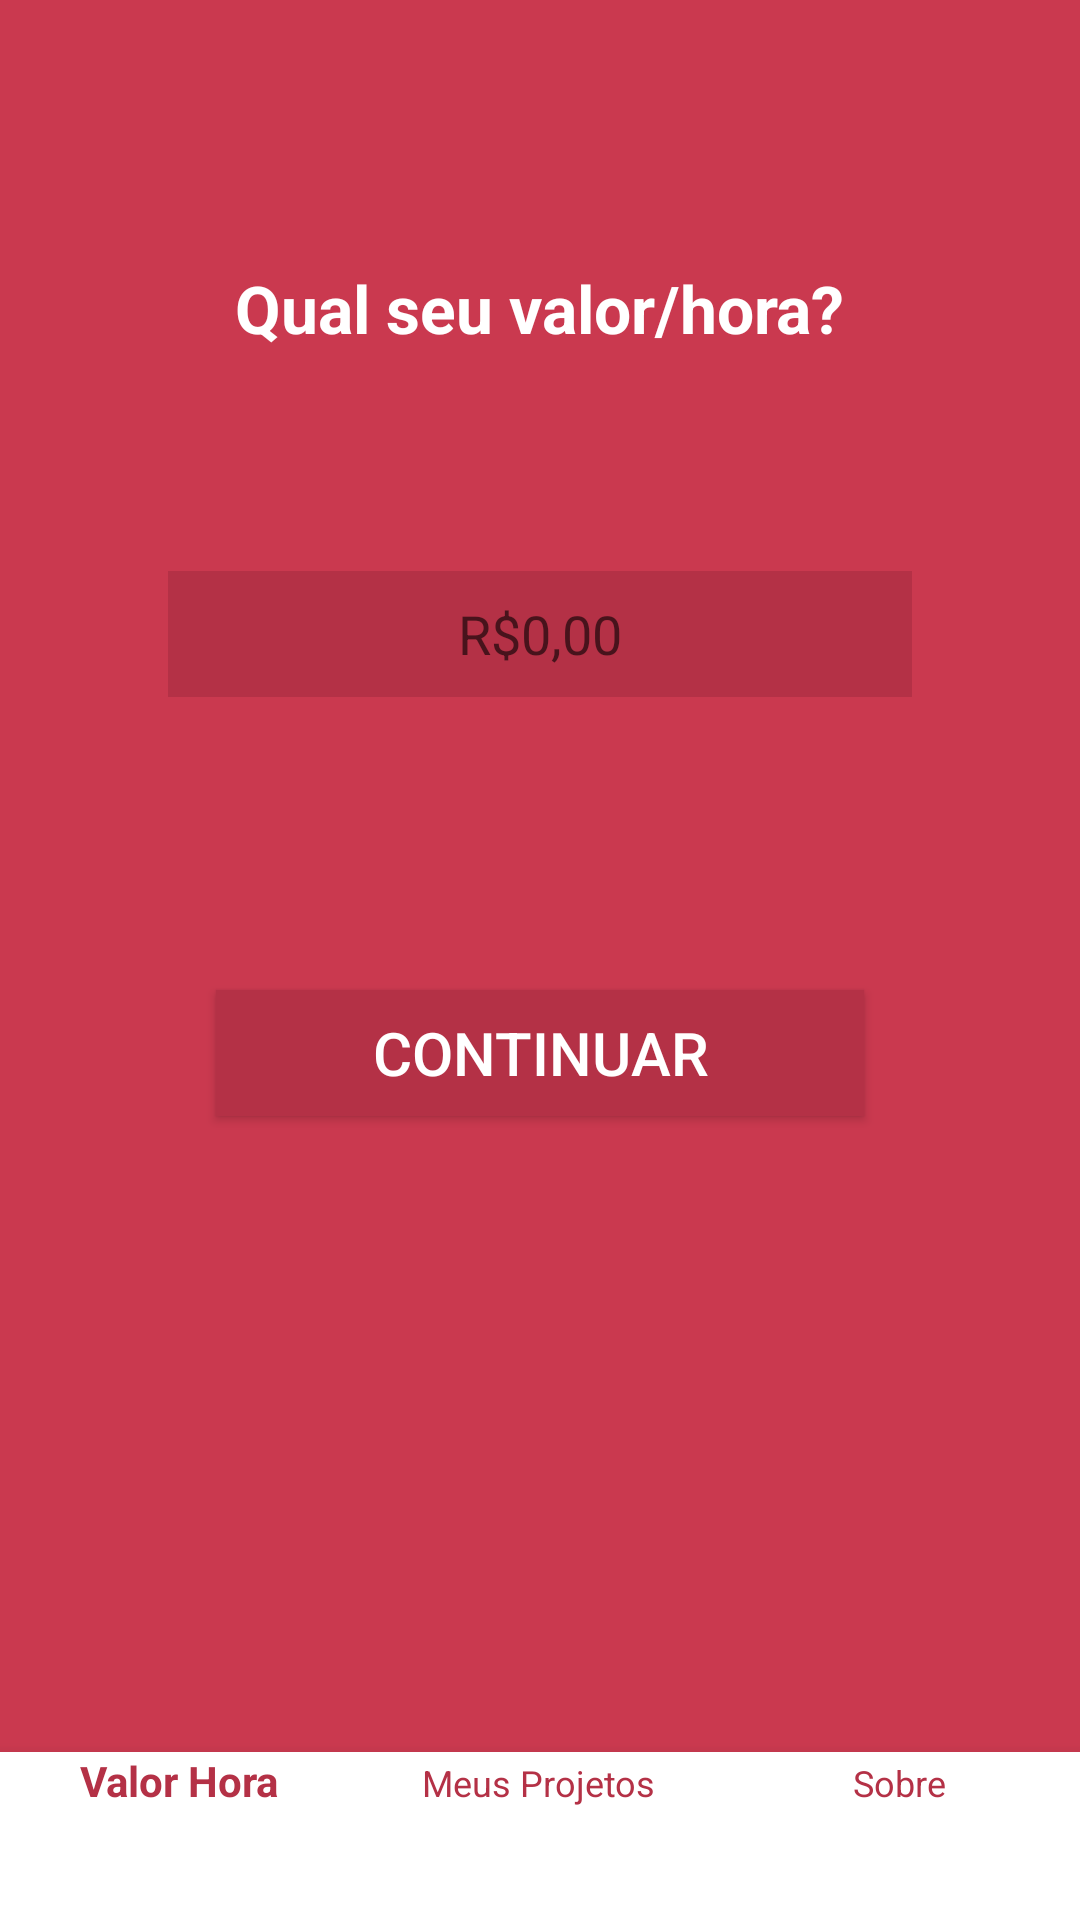

Layout XML and referenced resources for this Android screen:
<!-- AndroidManifest.xml: application theme AppTheme -->
<!-- res/layout/activity_projeto2.xml -->
<?xml version="1.0" encoding="utf-8"?>
<android.support.constraint.ConstraintLayout xmlns:android="http://schemas.android.com/apk/res/android"
    xmlns:app="http://schemas.android.com/apk/res-auto"
    xmlns:tools="http://schemas.android.com/tools"
    android:layout_width="match_parent"
    android:layout_height="match_parent"
    android:background="@color/color1"
    tools:context=".atividade.projeto.Projeto2Activity">

    <TextView
        android:id="@+id/textView2"
        android:layout_width="wrap_content"
        android:layout_height="wrap_content"
        android:layout_marginEnd="16dp"
        android:layout_marginStart="16dp"
        android:layout_marginTop="88dp"
        android:text="@string/pergunta_7"
        android:textColor="#FFFFFF"
        android:textSize="22sp"
        android:textStyle="bold"
        app:layout_constraintEnd_toEndOf="parent"
        app:layout_constraintStart_toStartOf="parent"
        app:layout_constraintTop_toTopOf="parent" />

    <EditText
        android:id="@+id/valorHora"
        android:layout_width="match_parent"
        android:layout_height="42dp"
        android:layout_marginBottom="8dp"
        android:layout_marginEnd="56dp"
        android:layout_marginStart="56dp"
        android:layout_marginTop="24dp"
        android:background="@color/color1_1"
        android:ems="10"
        android:maxLength="8"
        android:hint="R$0,00"
        android:inputType="numberDecimal"
        android:textColor="#FFFFFF"
        android:textAlignment="center"
        android:textSize="18sp"
        app:layout_constraintBottom_toBottomOf="parent"
        app:layout_constraintEnd_toEndOf="parent"
        app:layout_constraintHorizontal_bias="0.498"
        app:layout_constraintStart_toStartOf="parent"
        app:layout_constraintTop_toBottomOf="@+id/textView2"
        app:layout_constraintVertical_bias="0.109" />

    <Button
        android:id="@+id/botaoValorHoraProjeto"
        android:layout_width="match_parent"
        android:layout_height="42dp"
        android:layout_marginBottom="8dp"
        android:layout_marginEnd="72dp"
        android:layout_marginStart="72dp"
        android:layout_marginTop="8dp"
        android:background="@color/color1_1"
        android:text="@string/btn_continuar"
        android:textColor="#FFFFFF"
        android:textSize="20sp"
        app:layout_constraintBottom_toBottomOf="parent"
        app:layout_constraintEnd_toEndOf="parent"
        app:layout_constraintStart_toStartOf="parent"
        app:layout_constraintTop_toBottomOf="@+id/valorHora"
        app:layout_constraintVertical_bias="0.256" />

    <android.support.design.widget.CoordinatorLayout
        android:layout_width="match_parent"
        android:layout_height="match_parent">

        <android.support.design.widget.BottomNavigationView
            android:id="@+id/bottomNav"
            android:layout_width="match_parent"
            android:layout_height="wrap_content"
            android:layout_gravity="bottom"
            app:menu="@menu/bottom_menu"
            app:theme="@style/CustomBottomNav" />

    </android.support.design.widget.CoordinatorLayout>

</android.support.constraint.ConstraintLayout>
<!-- resources referenced by this layout -->
<resources>
  <color name="color1">#CA394F</color>
  <color name="color1_1">#B43146</color>
  <string name="btn_continuar">CONTINUAR</string>
  <string name="pergunta_7">Qual seu valor/hora?</string>
  <style name="CustomBottomNav" parent="Widget.Design.BottomNavigationView">
          <item name="android:background">#FFFFFF</item>
          <item name="itemTextColor">@color/colorPrimaryDark</item>
          <item name="itemIconTint">@color/colorPrimaryDark</item>
      </style>
  <style name="AppTheme" parent="Theme.AppCompat.Light.DarkActionBar">
          
          <item name="colorPrimary">@color/colorPrimary</item>
          <item name="colorPrimaryDark">@color/colorPrimaryDark</item>
          <item name="colorAccent">@color/colorAccent</item>
  
  
  
      </style>
  <color name="colorPrimaryDark">#B43146</color>
  <color name="colorPrimary">#B43146</color>
  <color name="colorAccent">#CA394F</color>
</resources>
